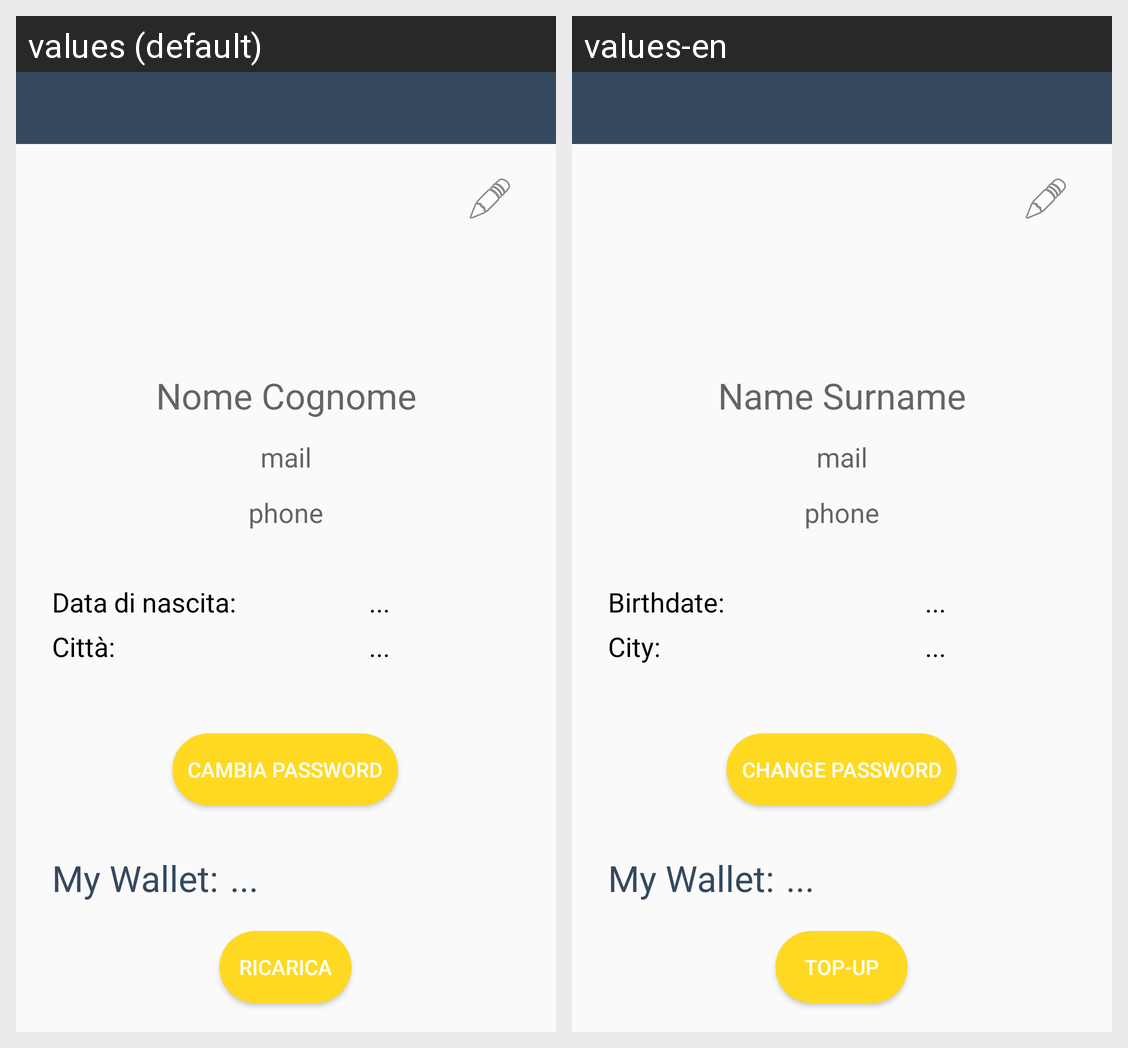

Locale-by-locale string values for the Android screen shown in this grid:
Android screen res/layout/user_management_profile.xml rendered under 2 locales, left to right: values (default), values-en. Device: Nexus 5 (rendered at 1080×1920; each locale shown at half size, 540×960, under a caption strip naming it); theme AppTheme.
Strings drawn on this screen, with the default value and each locale's value (text and hints the layout hard-codes, and strings that could not be matched under every locale, appear in the picture but are not listed):

profile_birthdate
  values: Data di nascita:
  values-en: Birthdate:

profile_city
  values: Città:
  values-en: City:

profile_name
  values: Nome Cognome
  values-en: Name Surname

profile_topup
  values: Ricarica
  values-en: Top-up

profile_wallet
  values: My Wallet:
  values-en: My Wallet:  [not translated; the default value is used]

profile_changepwd
  values: Cambia password
  values-en: Change password
